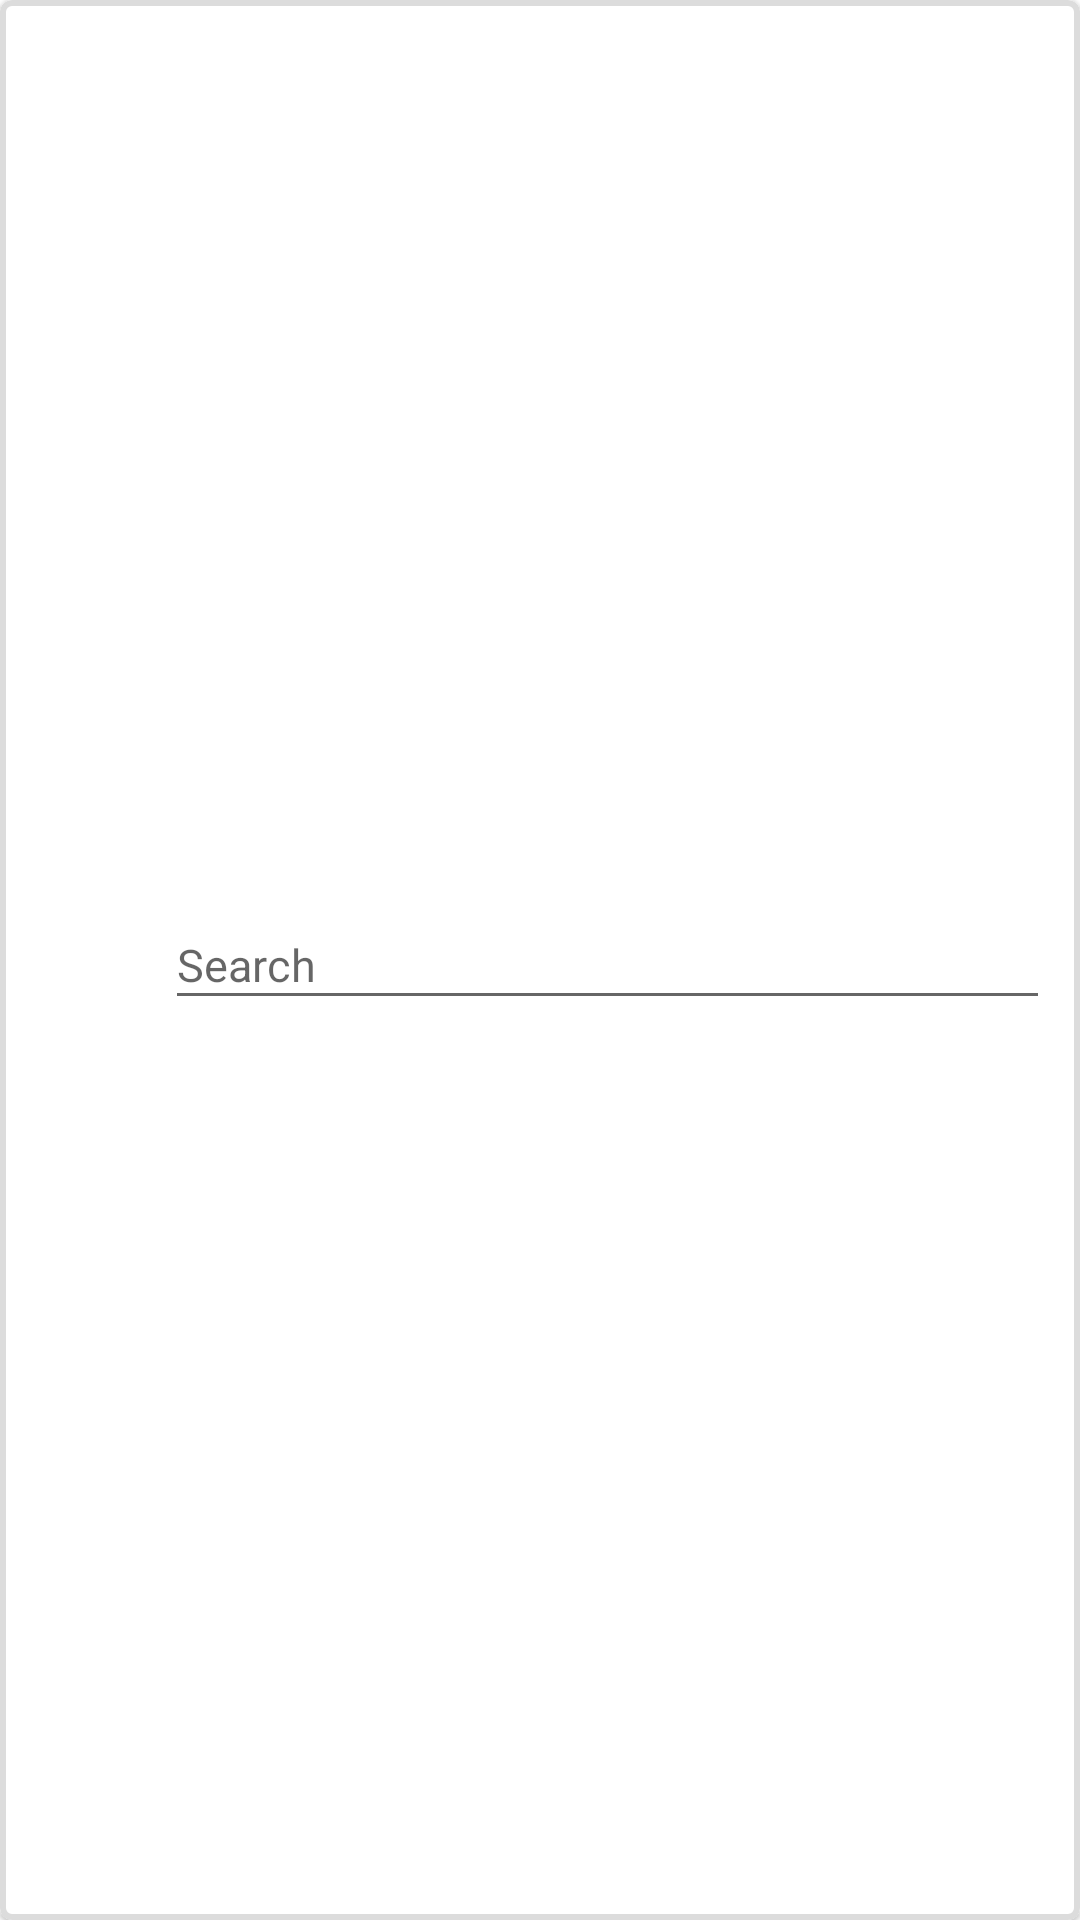

Layout XML and referenced resources for this Android screen:
<!-- AndroidManifest.xml: application theme Theme.MvvMovie -->
<!-- res/layout/search_layout.xml -->
<?xml version="1.0" encoding="utf-8"?>
    <com.google.android.material.card.MaterialCardView xmlns:android="http://schemas.android.com/apk/res/android"
    xmlns:app="http://schemas.android.com/apk/res-auto"
        android:layout_width="match_parent"
        app:strokeColor="@color/grey"
        app:strokeWidth="2dp"
        android:layout_height="wrap_content"
        app:layout_constraintEnd_toEndOf="parent"
        app:layout_constraintStart_toStartOf="parent"
        app:layout_constraintTop_toTopOf="parent" >

        <androidx.constraintlayout.widget.ConstraintLayout
            android:layout_width="match_parent"
            android:layout_height="match_parent">


            <ImageView
                android:id="@+id/iv_search"
                android:layout_width="40dp"
                android:layout_height="40dp"
                android:layout_marginStart="5dp"
                android:layout_marginTop="10dp"
                android:layout_marginBottom="10dp"
                app:layout_constraintBottom_toBottomOf="parent"
                app:layout_constraintStart_toStartOf="parent"
                app:layout_constraintTop_toTopOf="parent"
                app:srcCompat="@drawable/ic_search" />

            <EditText
                android:id="@+id/et_search"
                android:layout_width="0dp"
                android:layout_height="40dp"
                android:layout_marginStart="10dp"
                android:layout_marginTop="10dp"

                android:layout_marginEnd="10dp"
                android:layout_marginBottom="10dp"
                android:hint="Search"
                android:textSize="15sp"
                app:layout_constraintBottom_toBottomOf="parent"
                app:layout_constraintEnd_toEndOf="parent"
                app:layout_constraintStart_toEndOf="@+id/iv_search"
                app:layout_constraintTop_toTopOf="parent" />
        </androidx.constraintlayout.widget.ConstraintLayout>
    </com.google.android.material.card.MaterialCardView>
<!-- resources referenced by this layout -->
<resources>
  <color name="grey">#DCDCDC</color>
  <style name="Theme.MvvMovie" parent="Theme.MaterialComponents.Light.NoActionBar">
          
          <item name="colorPrimary">@color/purple_500</item>
          <item name="colorPrimaryVariant">@color/purple_700</item>
          <item name="colorOnPrimary">@color/white</item>
          
          <item name="colorSecondary">@color/teal_200</item>
          <item name="colorSecondaryVariant">@color/teal_700</item>
          <item name="colorOnSecondary">@color/black</item>
          
          <item name="android:statusBarColor" tools:targetApi="l">?attr/colorPrimaryVariant</item>
          
      </style>
  <color name="purple_500">#FF6200EE</color>
  <color name="purple_700">#FF3700B3</color>
  <color name="white">#FFFFFFFF</color>
  <color name="teal_200">#FF03DAC5</color>
  <color name="teal_700">#FF018786</color>
  <color name="black">#FF000000</color>
</resources>
